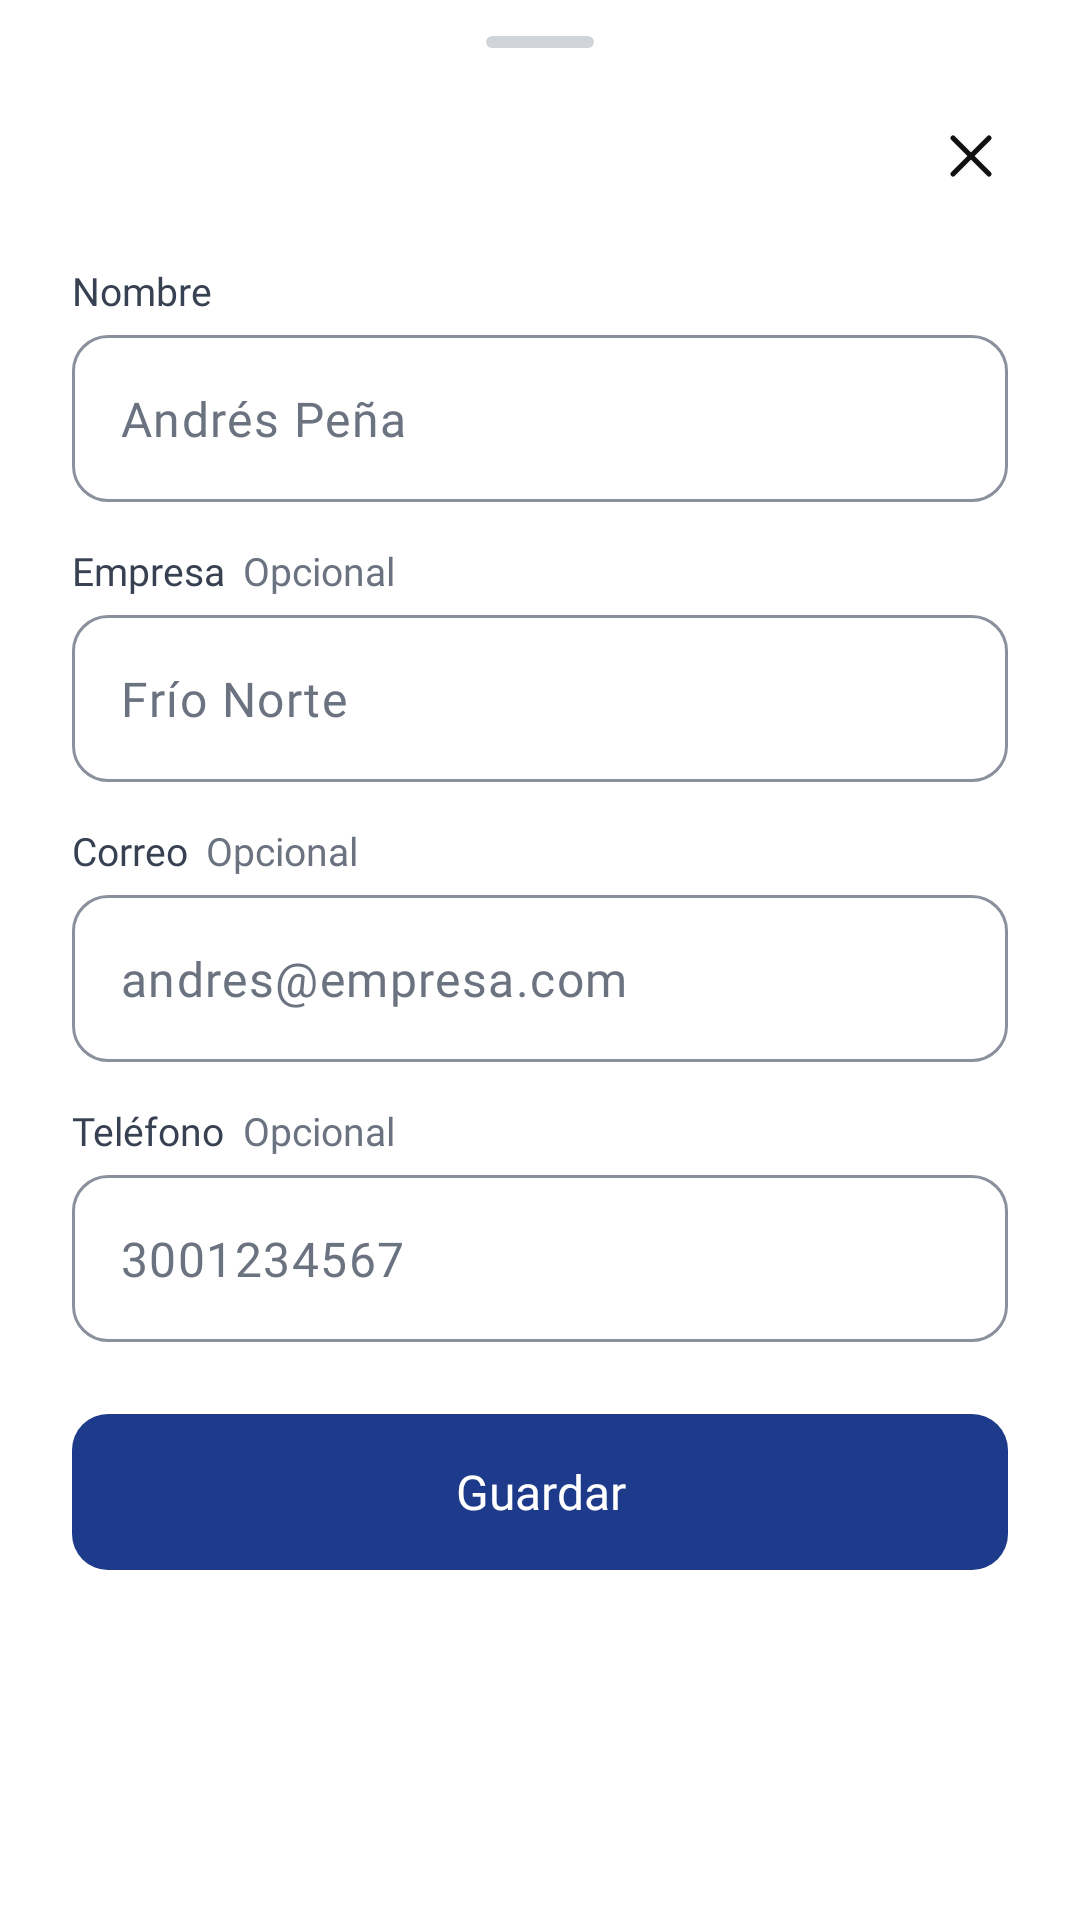

The Android layout XML behind this screen, and the referenced resources:
<!-- AndroidManifest.xml: application theme Theme.ClienTrack -->
<!-- res/layout/sheet_cliente.xml -->
<?xml version="1.0" encoding="utf-8"?>
<androidx.core.widget.NestedScrollView xmlns:android="http://schemas.android.com/apk/res/android"
    xmlns:app="http://schemas.android.com/apk/res-auto"
    android:layout_width="match_parent"
    android:layout_height="wrap_content">

    <LinearLayout
        android:layout_width="match_parent"
        android:layout_height="wrap_content"
        android:orientation="vertical"
        android:paddingStart="24dp"
        android:paddingEnd="24dp"
        android:paddingBottom="16dp">

        <View
            android:layout_width="36dp"
            android:layout_height="4dp"
            android:layout_gravity="center_horizontal"
            android:layout_marginTop="12dp"
            android:background="@drawable/bg_sheet_handle"
            android:importantForAccessibility="no" />

        <LinearLayout
            android:layout_width="match_parent"
            android:layout_height="wrap_content"
            android:layout_marginTop="12dp"
            android:gravity="center_vertical"
            android:orientation="horizontal">

            <TextView
                android:id="@+id/tvTituloSheet"
                style="@style/Text.ClienTrack.Title"
                android:layout_width="0dp"
                android:layout_height="wrap_content"
                android:layout_weight="1"
                android:accessibilityHeading="true" />

            <ImageButton
                android:id="@+id/btnCerrarSheet"
                style="@style/Widget.ClienTrack.IconButton"
                android:layout_marginEnd="-12dp"
                android:contentDescription="@string/cerrar"
                android:src="@drawable/ic_close" />
        </LinearLayout>

        <TextView
            style="@style/Text.ClienTrack.FieldLabel"
            android:layout_marginTop="12dp"
            android:labelFor="@+id/etNombre"
            android:text="@string/label_client_name" />

        <com.google.android.material.textfield.TextInputLayout
            android:id="@+id/tilNombre"
            android:layout_width="match_parent"
            android:layout_height="wrap_content">

            <com.google.android.material.textfield.TextInputEditText
                android:id="@+id/etNombre"
                style="@style/Widget.ClienTrack.EditText"
                android:layout_width="match_parent"
                android:layout_height="wrap_content"
                android:hint="@string/hint_client_name"
                android:imeOptions="actionNext"
                android:importantForAutofill="no"
                android:inputType="textPersonName|textCapWords"
                android:maxLength="60"
                android:maxLines="1" />
        </com.google.android.material.textfield.TextInputLayout>

        <LinearLayout
            android:layout_width="wrap_content"
            android:layout_height="wrap_content"
            android:layout_marginTop="14dp"
            android:orientation="horizontal">

            <TextView
                style="@style/Text.ClienTrack.FieldLabel"
                android:labelFor="@+id/etEmpresa"
                android:text="@string/label_company" />

            <TextView
                style="@style/Text.ClienTrack.Caption"
                android:layout_width="wrap_content"
                android:layout_height="wrap_content"
                android:layout_marginStart="6dp"
                android:text="@string/label_optional" />
        </LinearLayout>

        <com.google.android.material.textfield.TextInputLayout
            android:layout_width="match_parent"
            android:layout_height="wrap_content">

            <com.google.android.material.textfield.TextInputEditText
                android:id="@+id/etEmpresa"
                style="@style/Widget.ClienTrack.EditText"
                android:layout_width="match_parent"
                android:layout_height="wrap_content"
                android:hint="@string/hint_company"
                android:imeOptions="actionNext"
                android:importantForAutofill="no"
                android:inputType="textCapWords"
                android:maxLength="60"
                android:maxLines="1" />
        </com.google.android.material.textfield.TextInputLayout>

        <LinearLayout
            android:layout_width="wrap_content"
            android:layout_height="wrap_content"
            android:layout_marginTop="14dp"
            android:orientation="horizontal">

            <TextView
                style="@style/Text.ClienTrack.FieldLabel"
                android:labelFor="@+id/etCorreo"
                android:text="@string/label_email_short" />

            <TextView
                style="@style/Text.ClienTrack.Caption"
                android:layout_width="wrap_content"
                android:layout_height="wrap_content"
                android:layout_marginStart="6dp"
                android:text="@string/label_optional" />
        </LinearLayout>

        <com.google.android.material.textfield.TextInputLayout
            android:id="@+id/tilCorreo"
            android:layout_width="match_parent"
            android:layout_height="wrap_content">

            <com.google.android.material.textfield.TextInputEditText
                android:id="@+id/etCorreo"
                style="@style/Widget.ClienTrack.EditText"
                android:layout_width="match_parent"
                android:layout_height="wrap_content"
                android:hint="@string/hint_client_email"
                android:imeOptions="actionNext"
                android:importantForAutofill="no"
                android:inputType="textEmailAddress"
                android:maxLines="1" />
        </com.google.android.material.textfield.TextInputLayout>

        <LinearLayout
            android:layout_width="wrap_content"
            android:layout_height="wrap_content"
            android:layout_marginTop="14dp"
            android:orientation="horizontal">

            <TextView
                style="@style/Text.ClienTrack.FieldLabel"
                android:labelFor="@+id/etTelefono"
                android:text="@string/label_phone" />

            <TextView
                style="@style/Text.ClienTrack.Caption"
                android:layout_width="wrap_content"
                android:layout_height="wrap_content"
                android:layout_marginStart="6dp"
                android:text="@string/label_optional" />
        </LinearLayout>

        <com.google.android.material.textfield.TextInputLayout
            android:id="@+id/tilTelefono"
            android:layout_width="match_parent"
            android:layout_height="wrap_content">

            <com.google.android.material.textfield.TextInputEditText
                android:id="@+id/etTelefono"
                style="@style/Widget.ClienTrack.EditText"
                android:layout_width="match_parent"
                android:layout_height="wrap_content"
                android:hint="@string/hint_phone"
                android:imeOptions="actionDone"
                android:importantForAutofill="no"
                android:inputType="phone"
                android:maxLength="10"
                android:maxLines="1" />
        </com.google.android.material.textfield.TextInputLayout>

        <com.google.android.material.button.MaterialButton
            android:id="@+id/btnGuardarCliente"
            android:layout_width="match_parent"
            android:layout_height="wrap_content"
            android:layout_marginTop="24dp"
            android:text="@string/save" />

        <com.google.android.material.button.MaterialButton
            android:id="@+id/btnEliminarCliente"
            style="@style/Widget.ClienTrack.Button.Danger"
            android:layout_width="match_parent"
            android:layout_height="wrap_content"
            android:layout_marginTop="4dp"
            android:text="@string/delete_client"
            android:visibility="gone" />
    </LinearLayout>
</androidx.core.widget.NestedScrollView>
<!-- resources referenced by this layout -->
<resources>
  <string name="cerrar">Cerrar</string>
  <string name="delete_client">Eliminar cliente</string>
  <string name="hint_client_email">andres@empresa.com</string>
  <string name="hint_client_name">Andrés Peña</string>
  <string name="hint_company">Frío Norte</string>
  <string name="hint_phone">3001234567</string>
  <string name="label_client_name">Nombre</string>
  <string name="label_company">Empresa</string>
  <string name="label_email_short">Correo</string>
  <string name="label_optional">Opcional</string>
  <string name="label_phone">Teléfono</string>
  <string name="save">Guardar</string>
  <style name="Text.ClienTrack.Caption">
          <item name="android:textSize">13sp</item>
          <item name="android:textColor">@color/ink_secondary</item>
      </style>
  <style name="Theme.ClienTrack" parent="Base.Theme.ClienTrack" />
  <color name="outline">#D1D5DB</color>
  <color name="ink">#111111</color>
  <color name="ink_secondary">#6B7280</color>
  <color name="ink_label">#374151</color>
  <color name="error">#B42318</color>
  <color name="error_container">#FEF3F2</color>
  <color name="primary">#1E3A8A</color>
  <color name="white">#FFFFFF</color>
  <color name="primary_container">#EEF2FF</color>
  <color name="surface">#FFFFFF</color>
  <color name="surface_muted">#F3F4F6</color>
  <color name="line">#E5E7EB</color>
  <style name="TextAppearance.ClienTrack.DisplaySmall" parent="TextAppearance.Material3.DisplaySmall">
          <item name="android:fontFamily">@font/inter_semibold</item>
          <item name="fontFamily">@font/inter_semibold</item>
      </style>
  <style name="TextAppearance.ClienTrack.TitleLarge" parent="TextAppearance.Material3.TitleLarge">
          <item name="android:fontFamily">@font/inter_semibold</item>
          <item name="fontFamily">@font/inter_semibold</item>
      </style>
  <style name="TextAppearance.ClienTrack.TitleMedium" parent="TextAppearance.Material3.TitleMedium">
          <item name="android:fontFamily">@font/inter_medium</item>
          <item name="fontFamily">@font/inter_medium</item>
      </style>
  <style name="TextAppearance.ClienTrack.TitleSmall" parent="TextAppearance.Material3.TitleSmall">
          <item name="android:fontFamily">@font/inter_medium</item>
          <item name="fontFamily">@font/inter_medium</item>
      </style>
  <style name="TextAppearance.ClienTrack.BodyLarge" parent="TextAppearance.Material3.BodyLarge">
          <item name="android:fontFamily">@font/inter_regular</item>
          <item name="fontFamily">@font/inter_regular</item>
      </style>
  <style name="TextAppearance.ClienTrack.BodyMedium" parent="TextAppearance.Material3.BodyMedium">
          <item name="android:fontFamily">@font/inter_regular</item>
          <item name="fontFamily">@font/inter_regular</item>
      </style>
  <style name="TextAppearance.ClienTrack.BodySmall" parent="TextAppearance.Material3.BodySmall">
          <item name="android:fontFamily">@font/inter_regular</item>
          <item name="fontFamily">@font/inter_regular</item>
      </style>
  <style name="TextAppearance.ClienTrack.LabelMedium" parent="TextAppearance.Material3.LabelMedium">
          <item name="android:fontFamily">@font/inter_medium</item>
          <item name="fontFamily">@font/inter_medium</item>
      </style>
  <style name="TextAppearance.ClienTrack.LabelSmall" parent="TextAppearance.Material3.LabelSmall">
          <item name="android:fontFamily">@font/inter_medium</item>
          <item name="fontFamily">@font/inter_medium</item>
      </style>
  <style name="ShapeAppearance.ClienTrack.Small" parent="ShapeAppearance.Material3.Corner.Small">
          <item name="cornerFamily">rounded</item>
          <item name="cornerSize">8dp</item>
      </style>
  <style name="ShapeAppearance.ClienTrack.Medium" parent="ShapeAppearance.Material3.Corner.Medium">
          <item name="cornerFamily">rounded</item>
          <item name="cornerSize">12dp</item>
      </style>
</resources>
